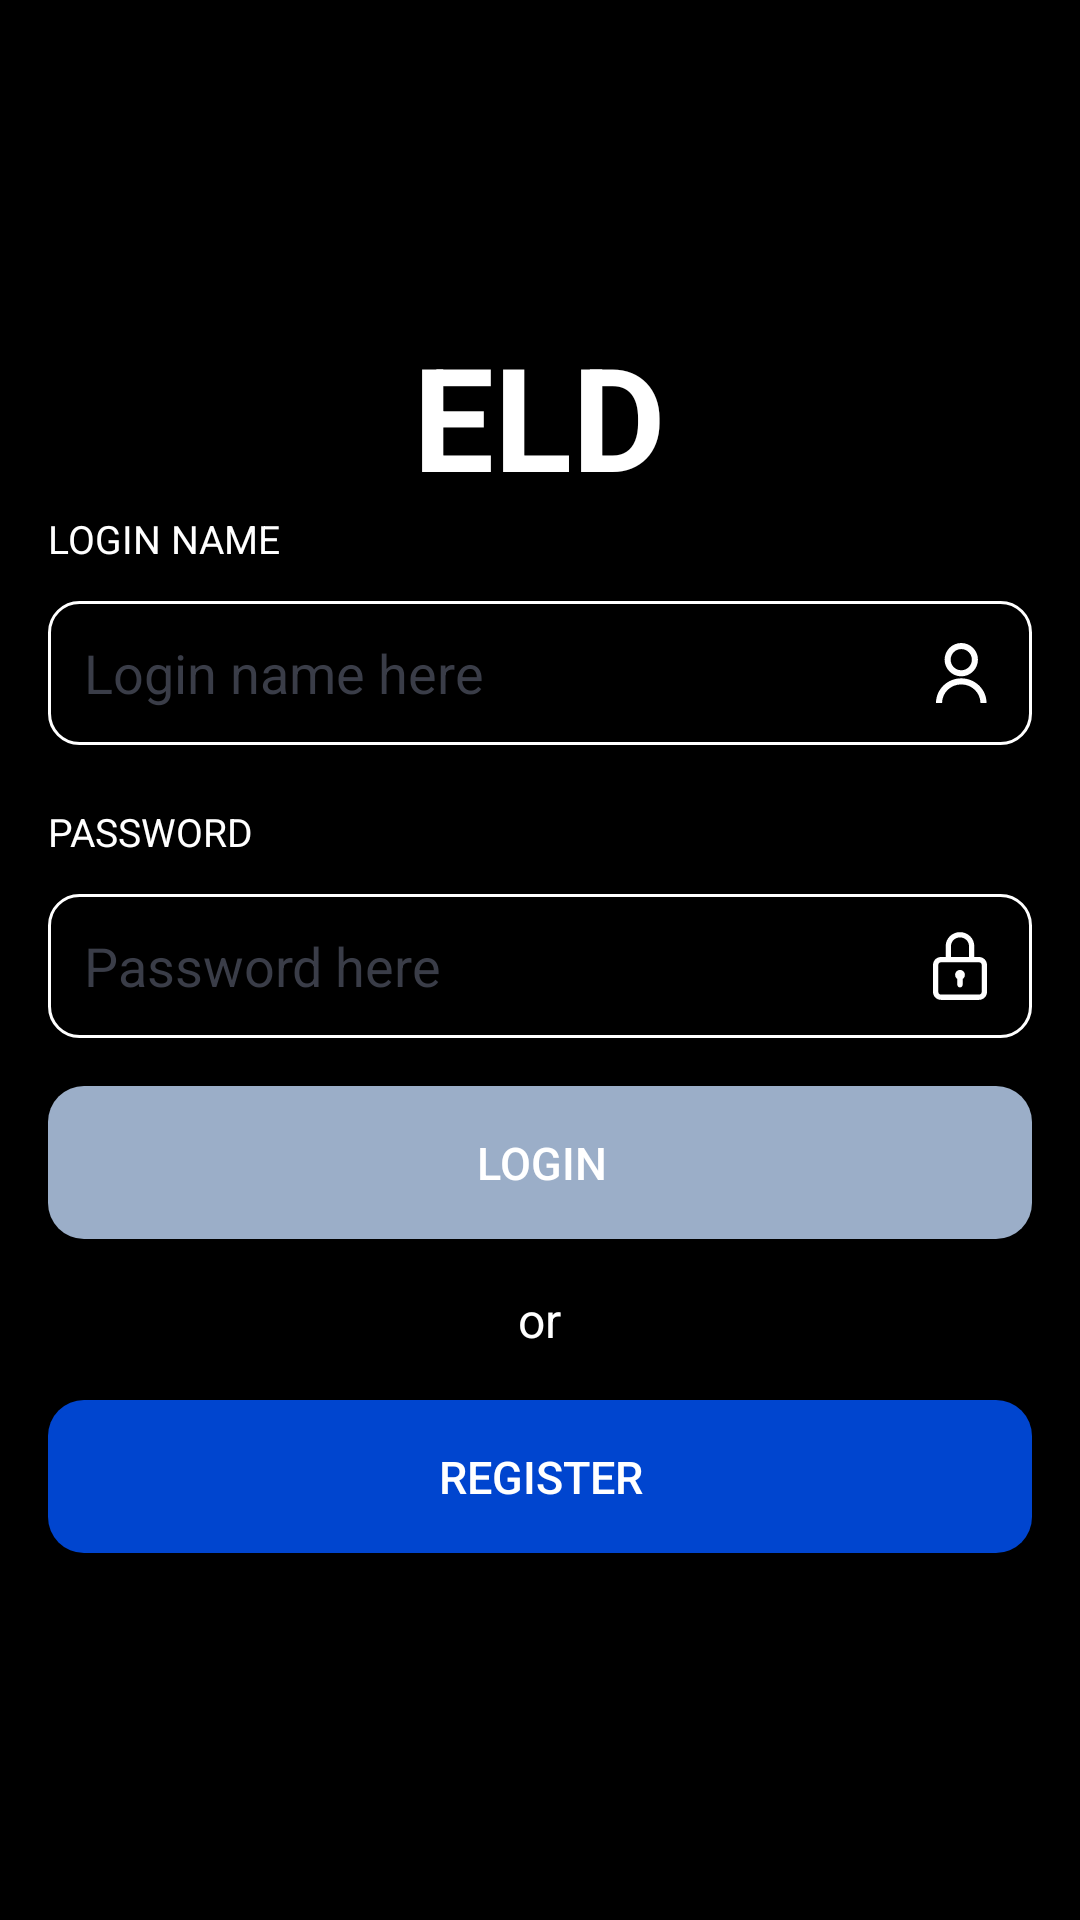

Layout XML and referenced resources for this Android screen:
<!-- AndroidManifest.xml: application theme Theme.ELD -->
<!-- res/layout/activity_login.xml -->
<?xml version="1.0" encoding="utf-8"?>
<androidx.core.widget.NestedScrollView xmlns:android="http://schemas.android.com/apk/res/android"
    xmlns:app="http://schemas.android.com/apk/res-auto"
    android:layout_width="match_parent"
    android:layout_height="match_parent"
    android:animateLayoutChanges="true"
    android:background="@color/black"
    android:fitsSystemWindows="false">

    <androidx.constraintlayout.widget.ConstraintLayout
        android:layout_width="match_parent"
        android:layout_height="match_parent"
        android:layout_gravity="center">

        <LinearLayout
            android:layout_width="match_parent"
            android:layout_height="match_parent"
            android:gravity="center"
            android:orientation="vertical"
            app:layout_constraintBottom_toBottomOf="parent"
            app:layout_constraintEnd_toEndOf="parent"
            app:layout_constraintStart_toStartOf="parent"
            app:layout_constraintTop_toTopOf="parent">

            <androidx.appcompat.widget.AppCompatTextView
                android:layout_width="wrap_content"
                android:layout_height="wrap_content"
                android:text="@string/app_name"
                android:textColor="@color/white"
                android:textSize="48sp"
                android:textStyle="bold" />

            <androidx.constraintlayout.widget.ConstraintLayout
                android:layout_width="wrap_content"
                android:layout_height="wrap_content">

                <androidx.appcompat.widget.AppCompatTextView
                    android:id="@+id/title"
                    android:layout_width="wrap_content"
                    android:layout_height="wrap_content"
                    android:text="@string/login_name"
                    android:textAllCaps="true"
                    android:textColor="@color/white"
                    android:textSize="13sp"
                    app:layout_constraintStart_toStartOf="@+id/login_name"
                    app:layout_constraintTop_toTopOf="parent" />

                <androidx.appcompat.widget.AppCompatEditText
                    android:id="@+id/login_name"
                    android:layout_width="328dp"
                    android:layout_height="48dp"
                    android:layout_marginTop="12dp"
                    android:background="@drawable/custom_input"
                    android:drawableEnd="@drawable/ic_user"
                    android:drawablePadding="5dp"
                    android:hint="@string/login_hint"
                    android:paddingStart="12dp"
                    android:paddingTop="5dp"
                    android:paddingEnd="12dp"
                    android:paddingBottom="5dp"
                    android:textColor="@color/white"
                    android:textColorHint="@color/grey"
                    app:layout_constraintEnd_toEndOf="parent"
                    app:layout_constraintStart_toStartOf="parent"
                    app:layout_constraintTop_toBottomOf="@+id/title" />
            </androidx.constraintlayout.widget.ConstraintLayout>


            <androidx.constraintlayout.widget.ConstraintLayout
                android:layout_width="wrap_content"
                android:layout_height="wrap_content"
                android:layout_marginTop="20dp">

                <androidx.appcompat.widget.AppCompatTextView
                    android:id="@+id/title_password"
                    android:layout_width="wrap_content"
                    android:layout_height="wrap_content"
                    android:text="@string/password"
                    android:textAllCaps="true"
                    android:textColor="@color/white"
                    android:textSize="13sp"
                    app:layout_constraintStart_toStartOf="@+id/password"
                    app:layout_constraintTop_toTopOf="parent" />

                <androidx.appcompat.widget.AppCompatEditText
                    android:id="@+id/password"
                    android:layout_width="328dp"
                    android:layout_height="48dp"
                    android:layout_marginTop="12dp"
                    android:background="@drawable/custom_input"
                    android:drawableEnd="@drawable/ic_lock"
                    android:drawablePadding="5dp"
                    android:hint="@string/password_hint"
                    android:paddingStart="12dp"
                    android:paddingTop="5dp"
                    android:paddingEnd="12dp"
                    android:paddingBottom="5dp"
                    android:textColor="@color/white"
                    android:textColorHint="@color/grey"
                    app:layout_constraintEnd_toEndOf="parent"
                    app:layout_constraintStart_toStartOf="parent"
                    app:layout_constraintTop_toBottomOf="@+id/title_password" />
            </androidx.constraintlayout.widget.ConstraintLayout>


            <androidx.appcompat.widget.AppCompatButton
                android:id="@+id/login_btn"
                android:layout_width="328dp"
                android:layout_height="51dp"
                android:layout_marginStart="16dp"
                android:layout_marginTop="16dp"
                android:layout_marginEnd="16dp"
                android:layout_marginBottom="16dp"
                android:background="@drawable/round_order_button"
                android:enabled="false"
                android:foreground="?attr/selectableItemBackground"
                android:lines="1"
                android:paddingStart="16dp"
                android:paddingEnd="15dp"
                android:text="@string/login"
                android:textColor="@color/white"
                android:textSize="15sp"
                app:layout_constraintBottom_toBottomOf="parent" />

            <androidx.appcompat.widget.AppCompatTextView
                android:layout_width="wrap_content"
                android:layout_height="wrap_content"
                android:text="@string/or"
                android:textColor="@color/white"
                android:textSize="16sp" />

            <androidx.appcompat.widget.AppCompatButton
                android:id="@+id/register_btn"
                android:layout_width="328dp"
                android:layout_height="51dp"
                android:layout_marginStart="16dp"
                android:layout_marginTop="16dp"
                android:layout_marginEnd="16dp"
                android:layout_marginBottom="16dp"
                android:background="@drawable/round_order_button"
                android:enabled="true"
                android:foreground="?attr/selectableItemBackground"
                android:lines="1"
                android:paddingStart="16dp"
                android:paddingEnd="15dp"
                android:text="@string/register"
                android:textColor="@color/white"
                android:textSize="15sp"
                app:layout_constraintBottom_toBottomOf="parent" />
        </LinearLayout>
    </androidx.constraintlayout.widget.ConstraintLayout>
</androidx.core.widget.NestedScrollView>
<!-- resources referenced by this layout -->
<resources>
  <color name="black">#FF000000</color>
  <color name="grey">#3A3D48</color>
  <color name="white">#FFFFFFFF</color>
  <!-- drawable custom_input (drawable) -->
  <?xml version="1.0" encoding="utf-8"?>
  <selector xmlns:android="http://schemas.android.com/apk/res/android">
  
      <item android:state_enabled="true" android:state_focused="true">
          <shape android:shape="rectangle">
              <solid android:color="@color/black"/>
              <corners android:radius="10dp"/>
              <stroke android:color="@color/white" android:width="1dp"/>
          </shape>
      </item>
  
      <item android:state_enabled="true">
          <shape android:shape="rectangle">
              <solid android:color="@color/black"/>
              <corners android:radius="10dp"/>
              <stroke android:color="@color/white" android:width="1dp"/>
          </shape>
      </item>
  </selector>
  <!-- drawable ic_user (drawable) -->
  <vector xmlns:android="http://schemas.android.com/apk/res/android"
      android:width="24dp"
      android:height="24dp"
      android:viewportWidth="24"
      android:viewportHeight="24">
    <path
        android:pathData="M20.8416,22H18.8151C18.8151,18.5812 15.9475,15.8008 12.4203,15.8008C8.8931,15.8008 6.0265,18.5822 6.0265,22H4C4,17.4625 7.7785,13.7742 12.4213,13.7742C17.0631,13.7742 20.8416,17.4625 20.8416,22Z"
        android:fillColor="#ffffff"/>
    <path
        android:pathData="M12.4213,13.1156C9.3582,13.1156 6.8646,10.6209 6.8646,7.5578C6.8635,4.4937 9.3572,2 12.4213,2C15.4865,2 17.9802,4.4927 17.9802,7.5578C17.9802,10.623 15.4865,13.1156 12.4213,13.1156ZM12.4213,4.0265C10.4738,4.0265 8.8901,5.6103 8.8901,7.5578C8.8901,9.5053 10.4738,11.0891 12.4213,11.0891C14.3699,11.0891 15.9536,9.5053 15.9536,7.5578C15.9536,5.6103 14.3678,4.0265 12.4213,4.0265Z"
        android:fillColor="#ffffff"/>
  </vector>
  <!-- drawable round_order_button (drawable) -->
  <?xml version="1.0" encoding="utf-8"?>
  <selector xmlns:android="http://schemas.android.com/apk/res/android">
      <item android:drawable="@drawable/border_button_blue" android:state_enabled="true" />
      <item android:drawable="@drawable/border_button_grey" android:state_enabled="false" />
  </selector>
  <string name="app_name">ELD</string>
  <string name="login">Login</string>
  <string name="login_hint">Login name here</string>
  <string name="login_name">Login name</string>
  <string name="or">or</string>
  <string name="password">Password</string>
  <string name="password_hint">Password here</string>
  <string name="register">Register</string>
  <style name="Theme.ELD" parent="Theme.MaterialComponents.DayNight.NoActionBar">
          
          <item name="colorPrimary">@color/black</item>
          <item name="colorPrimaryVariant">@color/black</item>
          <item name="colorOnPrimary">@color/white</item>
          
          <item name="colorSecondary">@color/teal_200</item>
          <item name="colorSecondaryVariant">@color/teal_700</item>
          <item name="colorOnSecondary">@color/black</item>
          
          <item name="android:statusBarColor" tools:targetApi="l">?attr/colorPrimaryVariant</item>
          
      </style>
  <!-- drawable border_button_blue (drawable) -->
  <?xml version="1.0" encoding="utf-8"?>
  <shape xmlns:android="http://schemas.android.com/apk/res/android"
      android:shape="rectangle">
      <solid android:color="@color/blue" />
  
  
      <corners android:radius="12dp" />
  
  </shape>
  <!-- drawable border_button_grey (drawable) -->
  <?xml version="1.0" encoding="utf-8"?>
  <shape xmlns:android="http://schemas.android.com/apk/res/android"
      android:shape="rectangle">
      <solid android:color="@color/secondary_gray" />
      <corners android:radius="12dp" />
  </shape>
  <color name="teal_200">#FF03DAC5</color>
  <color name="teal_700">#FF018786</color>
  <color name="blue">#0045CF</color>
  <color name="secondary_gray">#9BAEC8</color>
</resources>
